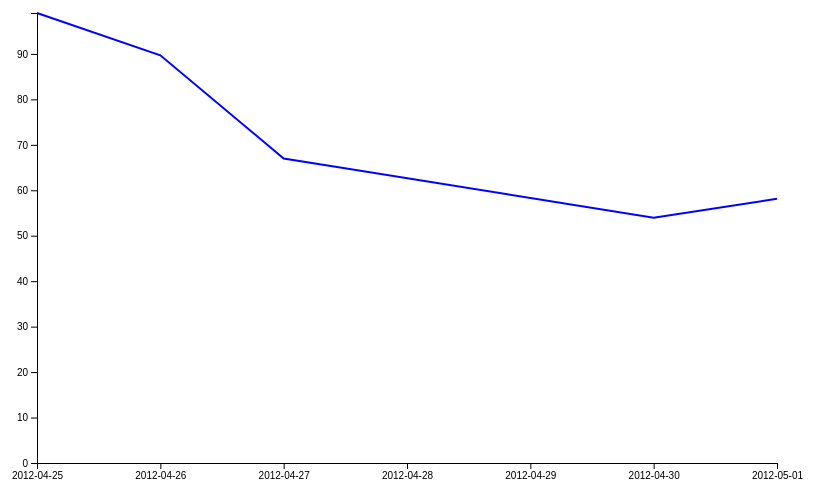
D3 v4 page, settled after 360 driven frames (6 s of simulated time); the page loaded 1 data file(s).



// set the dimensions and margins of the graph
var margin = {top: 20, right: 30, bottom: 30, left: 30},
    width = 800 - margin.left - margin.right,
    height = 500 - margin.top - margin.bottom;

// parse the date / time
var parseTime = d3.timeParse("%d-%b-%y");

// set the ranges
var x = d3.scaleTime().range([0, width]);
var y = d3.scaleLinear().range([height, 0]);

// define the line
var valueline = d3.line()
    .x(function(d) { return x(d.date); })
    .y(function(d) { return y(d.close); });

// append the svg obgect to the body of the page
// appends a 'group' element to 'svg'
// moves the 'group' element to the top left margin
var svg = d3.select("body").append("svg")
    .attr("width", width + margin.left + margin.right)
    .attr("height", height + margin.top + margin.bottom)
  .append("g")
    .attr("transform",
          "translate(" + margin.left + "," + margin.top + ")");

// Get the data
d3.csv("../data/dataSpace.csv", function(error, data) {
  if (error) throw error;

  // format the data
  data.forEach(function(d) {
      d.date = parseTime(d['Date Purchased']);
      d.close = +d.close;
  });

  // Scale the range of the data
  x.domain(d3.extent(data, function(d) { return d.date; }));
  y.domain([0, d3.max(data, function(d) { return d.close; })]);

  // Add the valueline path.
  svg.append("path")
      .data([data])
      .attr("class", "line")
      .attr("d", valueline);

  // Add the X Axis
  svg.append("g")
      .attr("transform", "translate(0," + (height) + ")")
      .call(
      	d3.axisBottom(x)
      		.ticks(d3.timeDay.every(1))
      		.tickFormat(d3.timeFormat("%Y-%m-%d"))
      )
  ;

  // Add the Y Axis
  svg.append("g")
      .call(d3.axisLeft(y));

});



### data: ../data/dataSpace.csv
Date Purchased, close
1-May-12, 58.13
30-Apr-12, 53.98
27-Apr-12, 67.00
26-Apr-12, 89.70
25-Apr-12, 99.00